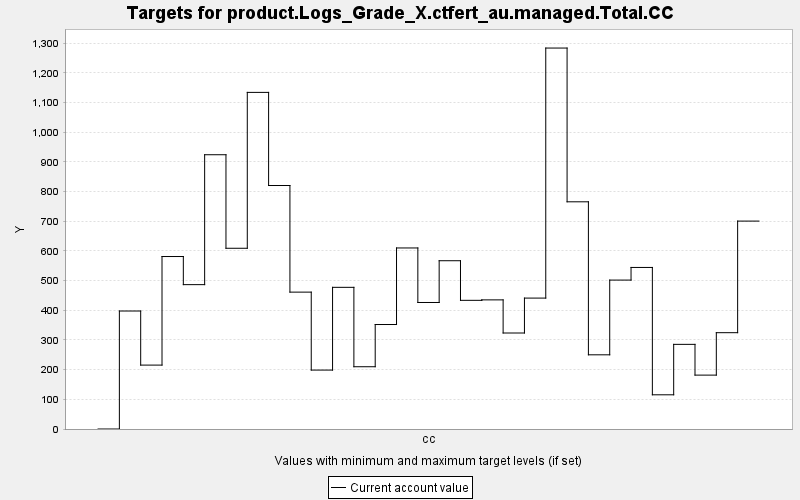

The data file committed next to this chart (first rows):
TARGET, PERIOD, YEAR, PERIODWIDTH, MINIMUM, MAXIMUM, MINWEIGHT, MAXWEIGHT, CURRENT, SUMMARY
product.Logs_Grade_X.ctfert_au.managed.T…, 0, 0, 10.0, 0.0, 10000, 1.0, 1.0, 0.0, 0.0
product.Logs_Grade_X.ctfert_au.managed.T…, 1, 10, 10.0, 0.0, 10000, 1.0, 1.0, 397.5, 0.0
product.Logs_Grade_X.ctfert_au.managed.T…, 2, 20, 10.0, 0.0, 10000, 1.0, 1.0, 215.3, 0.0
product.Logs_Grade_X.ctfert_au.managed.T…, 3, 30, 10.0, 0.0, 10000, 1.0, 1.0, 581.1, 0.0
product.Logs_Grade_X.ctfert_au.managed.T…, 4, 40, 10.0, 0.0, 10000, 1.0, 1.0, 486.3, 0.0
product.Logs_Grade_X.ctfert_au.managed.T…, 5, 50, 10.0, 0.0, 10000, 1.0, 1.0, 924, 0.0
product.Logs_Grade_X.ctfert_au.managed.T…, 6, 60, 10.0, 0.0, 10000, 1.0, 1.0, 608.9, 0.0
product.Logs_Grade_X.ctfert_au.managed.T…, 7, 70, 10.0, 0.0, 10000, 1.0, 1.0, 1134, 0.0
product.Logs_Grade_X.ctfert_au.managed.T…, 8, 80, 10.0, 0.0, 10000, 1.0, 1.0, 820.3, 0.0
product.Logs_Grade_X.ctfert_au.managed.T…, 9, 90, 10.0, 0.0, 10000, 1.0, 1.0, 461.1, 0.0
product.Logs_Grade_X.ctfert_au.managed.T…, 10, 100, 10.0, 0.0, 10000, 1.0, 1.0, 198.5, 0.0
product.Logs_Grade_X.ctfert_au.managed.T…, 11, 110, 10.0, 0.0, 10000, 1.0, 1.0, 477.3, 0.0
product.Logs_Grade_X.ctfert_au.managed.T…, 12, 120, 10.0, 0.0, 10000, 1.0, 1.0, 209.8, 0.0
product.Logs_Grade_X.ctfert_au.managed.T…, 13, 130, 10.0, 0.0, 10000, 1.0, 1.0, 352, 0.0
product.Logs_Grade_X.ctfert_au.managed.T…, 14, 140, 10.0, 0.0, 10000, 1.0, 1.0, 609.9, 0.0
product.Logs_Grade_X.ctfert_au.managed.T…, 15, 150, 10.0, 0.0, 10000, 1.0, 1.0, 426.2, 0.0
product.Logs_Grade_X.ctfert_au.managed.T…, 16, 160, 10.0, 0.0, 10000, 1.0, 1.0, 566.9, 0.0
product.Logs_Grade_X.ctfert_au.managed.T…, 17, 170, 10.0, 0.0, 10000, 1.0, 1.0, 433.5, 0.0
product.Logs_Grade_X.ctfert_au.managed.T…, 18, 180, 10.0, 0.0, 10000, 1.0, 1.0, 435, 0.0
product.Logs_Grade_X.ctfert_au.managed.T…, 19, 190, 10.0, 0.0, 10000, 1.0, 1.0, 323.4, 0.0
product.Logs_Grade_X.ctfert_au.managed.T…, 20, 200, 10.0, 0.0, 10000, 1.0, 1.0, 441, 0.0
product.Logs_Grade_X.ctfert_au.managed.T…, 21, 210, 10.0, 0.0, 10000, 1.0, 1.0, 1283, 0.0
product.Logs_Grade_X.ctfert_au.managed.T…, 22, 220, 10.0, 0.0, 10000, 1.0, 1.0, 765.4, 0.0
product.Logs_Grade_X.ctfert_au.managed.T…, 23, 230, 10.0, 0.0, 10000, 1.0, 1.0, 249.9, 0.0
product.Logs_Grade_X.ctfert_au.managed.T…, 24, 240, 10.0, 0.0, 10000, 1.0, 1.0, 501.7, 0.0
product.Logs_Grade_X.ctfert_au.managed.T…, 25, 250, 10.0, 0.0, 10000, 1.0, 1.0, 544.2, 0.0
product.Logs_Grade_X.ctfert_au.managed.T…, 26, 260, 10.0, 0.0, 10000, 1.0, 1.0, 115.2, 0.0
product.Logs_Grade_X.ctfert_au.managed.T…, 27, 270, 10.0, 0.0, 10000, 1.0, 1.0, 285.2, 0.0
product.Logs_Grade_X.ctfert_au.managed.T…, 28, 280, 10.0, 0.0, 10000, 1.0, 1.0, 181.5, 0.0
product.Logs_Grade_X.ctfert_au.managed.T…, 29, 290, 10.0, 0.0, 10000, 1.0, 1.0, 324.5, 0.0
product.Logs_Grade_X.ctfert_au.managed.T…, 30, 300, 10.0, 0.0, 10000, 1.0, 1.0, 700.4, 0.0
